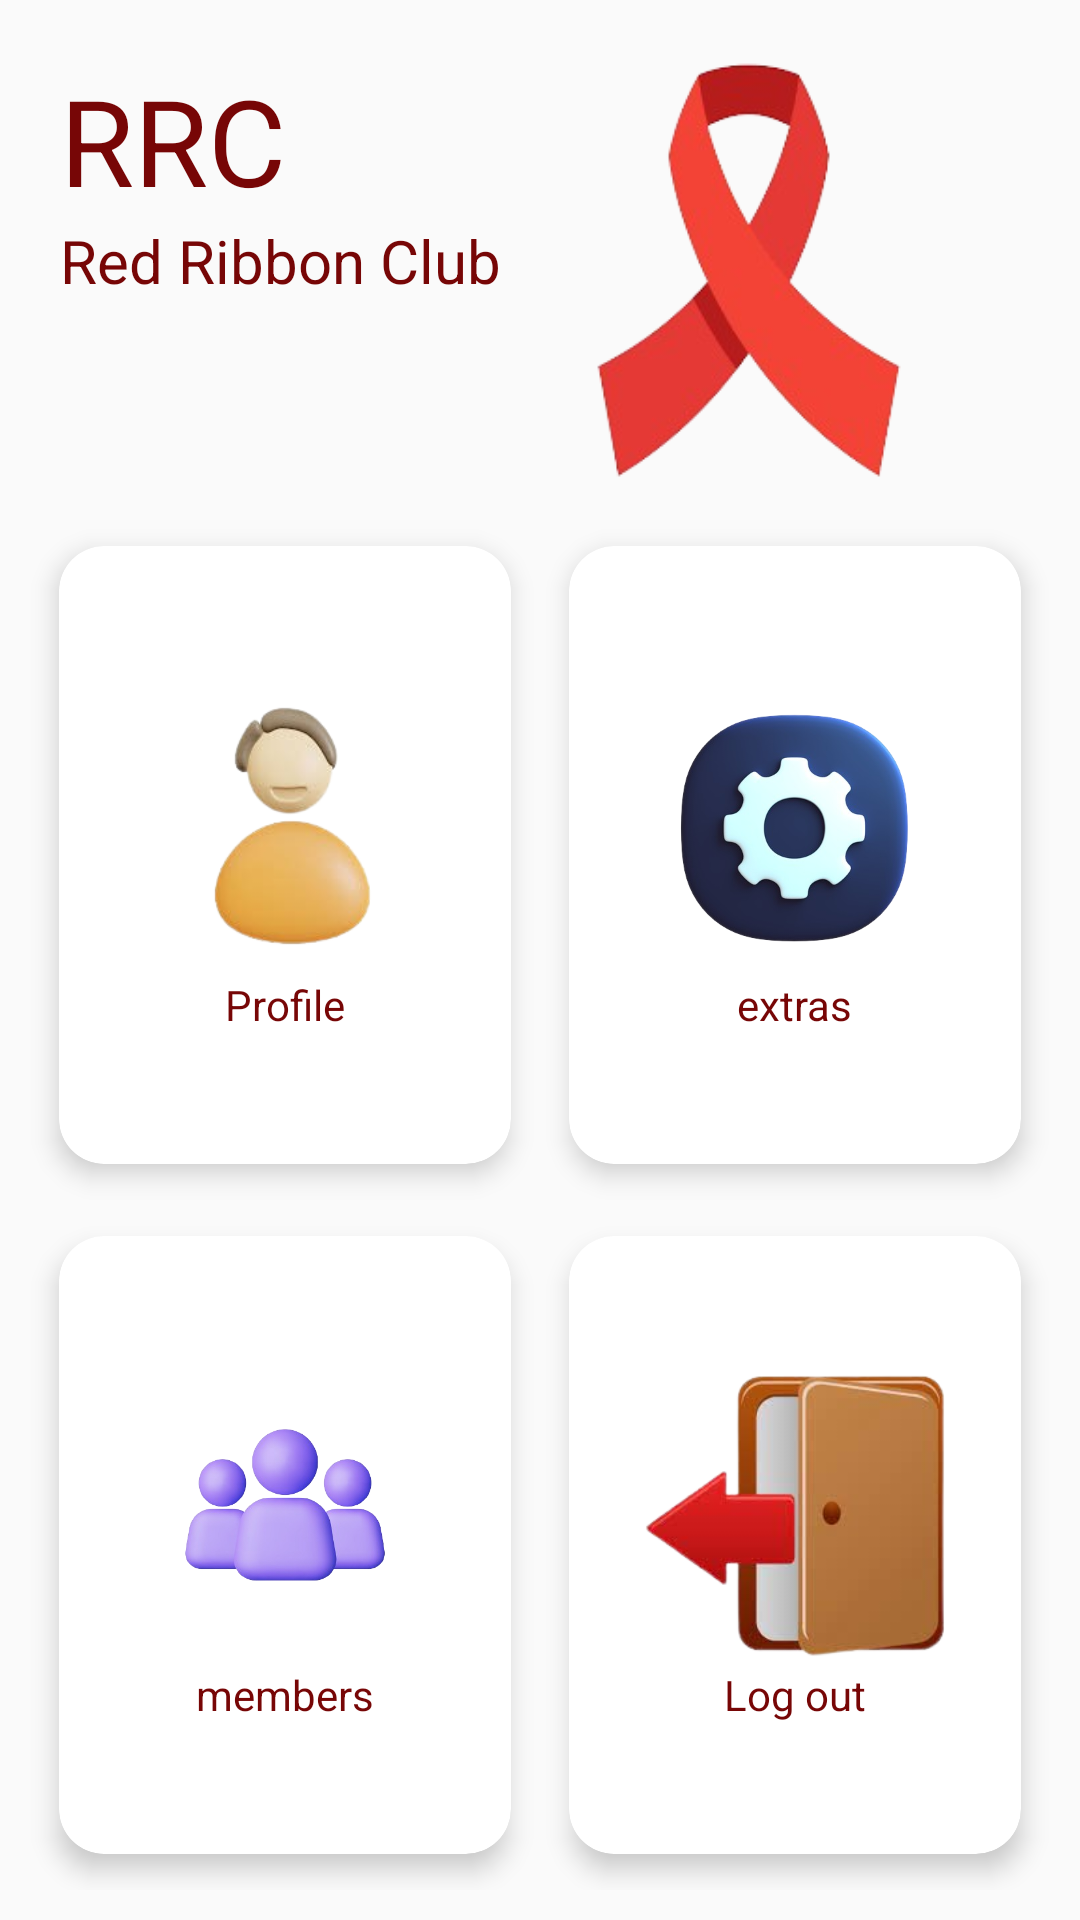

The Android layout XML behind this screen, and the referenced resources:
<!-- AndroidManifest.xml: application theme Base.Theme.RRcapp.noactionbar -->
<!-- res/layout/activity_user_home.xml -->
<?xml version="1.0" encoding="utf-8"?>
<RelativeLayout xmlns:android="http://schemas.android.com/apk/res/android"
    xmlns:app="http://schemas.android.com/apk/res-auto"
    xmlns:tools="http://schemas.android.com/tools"
    android:layout_width="match_parent"
    android:layout_height="wrap_content"
    tools:context=".UserHome">



    <RelativeLayout
        android:id="@+id/cover"
        android:layout_width="match_parent"
        android:layout_height="wrap_content"
        android:layout_marginTop="20dp">


        <TextView
            android:id="@+id/Title"
            android:layout_width="wrap_content"
            android:layout_height="wrap_content"
            android:text="RRC"
            android:textColor="@color/red"
            android:textSize="40dp"
            android:layout_marginStart="20dp"/>


        <TextView
            android:id="@+id/rrc"
            android:layout_width="wrap_content"
            android:layout_height="wrap_content"
            android:text="Red Ribbon Club"
            android:textColor="@color/red"
            android:textSize="20dp"
            android:layout_marginStart="20dp"
            android:layout_below="@+id/Title"/>


        <ImageView
            android:layout_width="wrap_content"
            android:layout_height="140dp"
            android:src="@drawable/rrclogo"
            android:layout_alignParentRight="true"/>
    </RelativeLayout>


    <GridLayout
        android:layout_width="match_parent"
        android:layout_height="match_parent"
        android:layout_below="@id/cover"
        android:layout_margin="10dp"
        android:columnCount="2"
        android:rowCount="2">


        <androidx.cardview.widget.CardView
            android:id="@+id/cardprofile"
            android:layout_width="wrap_content"
            android:layout_height="wrap_content"
            android:layout_gravity="fill"
            android:layout_rowWeight="1"
            android:layout_columnWeight="1"
            android:layout_row="0"
            android:layout_column="0"
            app:cardCornerRadius="15dp"
            app:cardElevation="5dp"
            app:cardUseCompatPadding="true">

            <LinearLayout
                android:layout_width="match_parent"
                android:layout_height="match_parent"
                android:gravity="center"
                android:orientation="vertical">

                <ImageView
                    android:layout_width="100dp"
                    android:layout_height="100dp"
                    android:src="@drawable/profile"/>

                <TextView
                    android:layout_width="wrap_content"
                    android:layout_height="wrap_content"
                    android:text="Profile"
                    android:textColor="@color/red"/>

            </LinearLayout>

        </androidx.cardview.widget.CardView>

        <androidx.cardview.widget.CardView
            android:id="@+id/cardmarkattendance"
            android:layout_width="wrap_content"
            android:layout_height="wrap_content"
            android:layout_gravity="fill"
            android:layout_rowWeight="1"
            android:layout_columnWeight="1"
            android:layout_row="0"
            android:layout_column="1"
            app:cardCornerRadius="15dp"
            app:cardElevation="5dp"
            app:cardUseCompatPadding="true">

            <LinearLayout
                android:layout_width="match_parent"
                android:layout_height="match_parent"
                android:gravity="center"
                android:orientation="vertical">

                <ImageView
                    android:layout_width="100dp"
                    android:layout_height="100dp"
                    android:src="@drawable/extras"/>

                <TextView
                    android:layout_width="wrap_content"
                    android:layout_height="wrap_content"
                    android:text="extras"
                    android:textColor="@color/red"/>

            </LinearLayout>

        </androidx.cardview.widget.CardView>


        <androidx.cardview.widget.CardView
            android:id="@+id/cardmemberslist"
            android:layout_width="wrap_content"
            android:layout_height="wrap_content"
            android:layout_gravity="fill"
            android:layout_rowWeight="1"
            android:layout_columnWeight="1"
            android:layout_row="1"
            android:layout_column="0"
            app:cardCornerRadius="15dp"
            app:cardElevation="5dp"
            app:cardUseCompatPadding="true">

            <LinearLayout
                android:layout_width="match_parent"
                android:layout_height="match_parent"
                android:gravity="center"
                android:orientation="vertical">

                <ImageView
                    android:layout_width="100dp"
                    android:layout_height="100dp"
                    android:src="@drawable/memberslist"/>

                <TextView
                    android:layout_width="wrap_content"
                    android:layout_height="wrap_content"
                    android:text="members"
                    android:textColor="@color/red"/>

            </LinearLayout>

        </androidx.cardview.widget.CardView>


        <androidx.cardview.widget.CardView
            android:id="@+id/cardlogout"
            android:layout_width="wrap_content"
            android:layout_height="wrap_content"
            android:layout_gravity="fill"
            android:layout_rowWeight="1"
            android:layout_columnWeight="1"
            android:layout_row="1"
            android:layout_column="1"
            app:cardCornerRadius="15dp"
            app:cardElevation="5dp"
            app:cardUseCompatPadding="true">

            <LinearLayout
                android:layout_width="match_parent"
                android:layout_height="match_parent"
                android:gravity="center"
                android:orientation="vertical">

                <ImageView
                    android:layout_width="100dp"
                    android:layout_height="100dp"
                    android:src="@drawable/logout"/>

                <TextView
                    android:layout_width="wrap_content"
                    android:layout_height="wrap_content"
                    android:text="Log out"
                    android:textColor="@color/red"/>

            </LinearLayout>

        </androidx.cardview.widget.CardView>




    </GridLayout>


</RelativeLayout>
<!-- resources referenced by this layout -->
<resources>
  <color name="red">#770606</color>
  <!-- drawable extras: png bitmap (drawable, 106523 bytes) -->
  <!-- drawable logout: png bitmap (drawable, 35504 bytes) -->
  <!-- drawable memberslist: png bitmap (drawable, 88426 bytes) -->
  <!-- drawable profile: png bitmap (drawable, 26425 bytes) -->
  <!-- drawable rrclogo: png bitmap (drawable, 31966 bytes) -->
  <style name="Base.Theme.RRcapp.noactionbar">
  <item name="windowNoTitle">true</item>
          <item name="windowActionBar">false</item>
  
      </style>
</resources>
